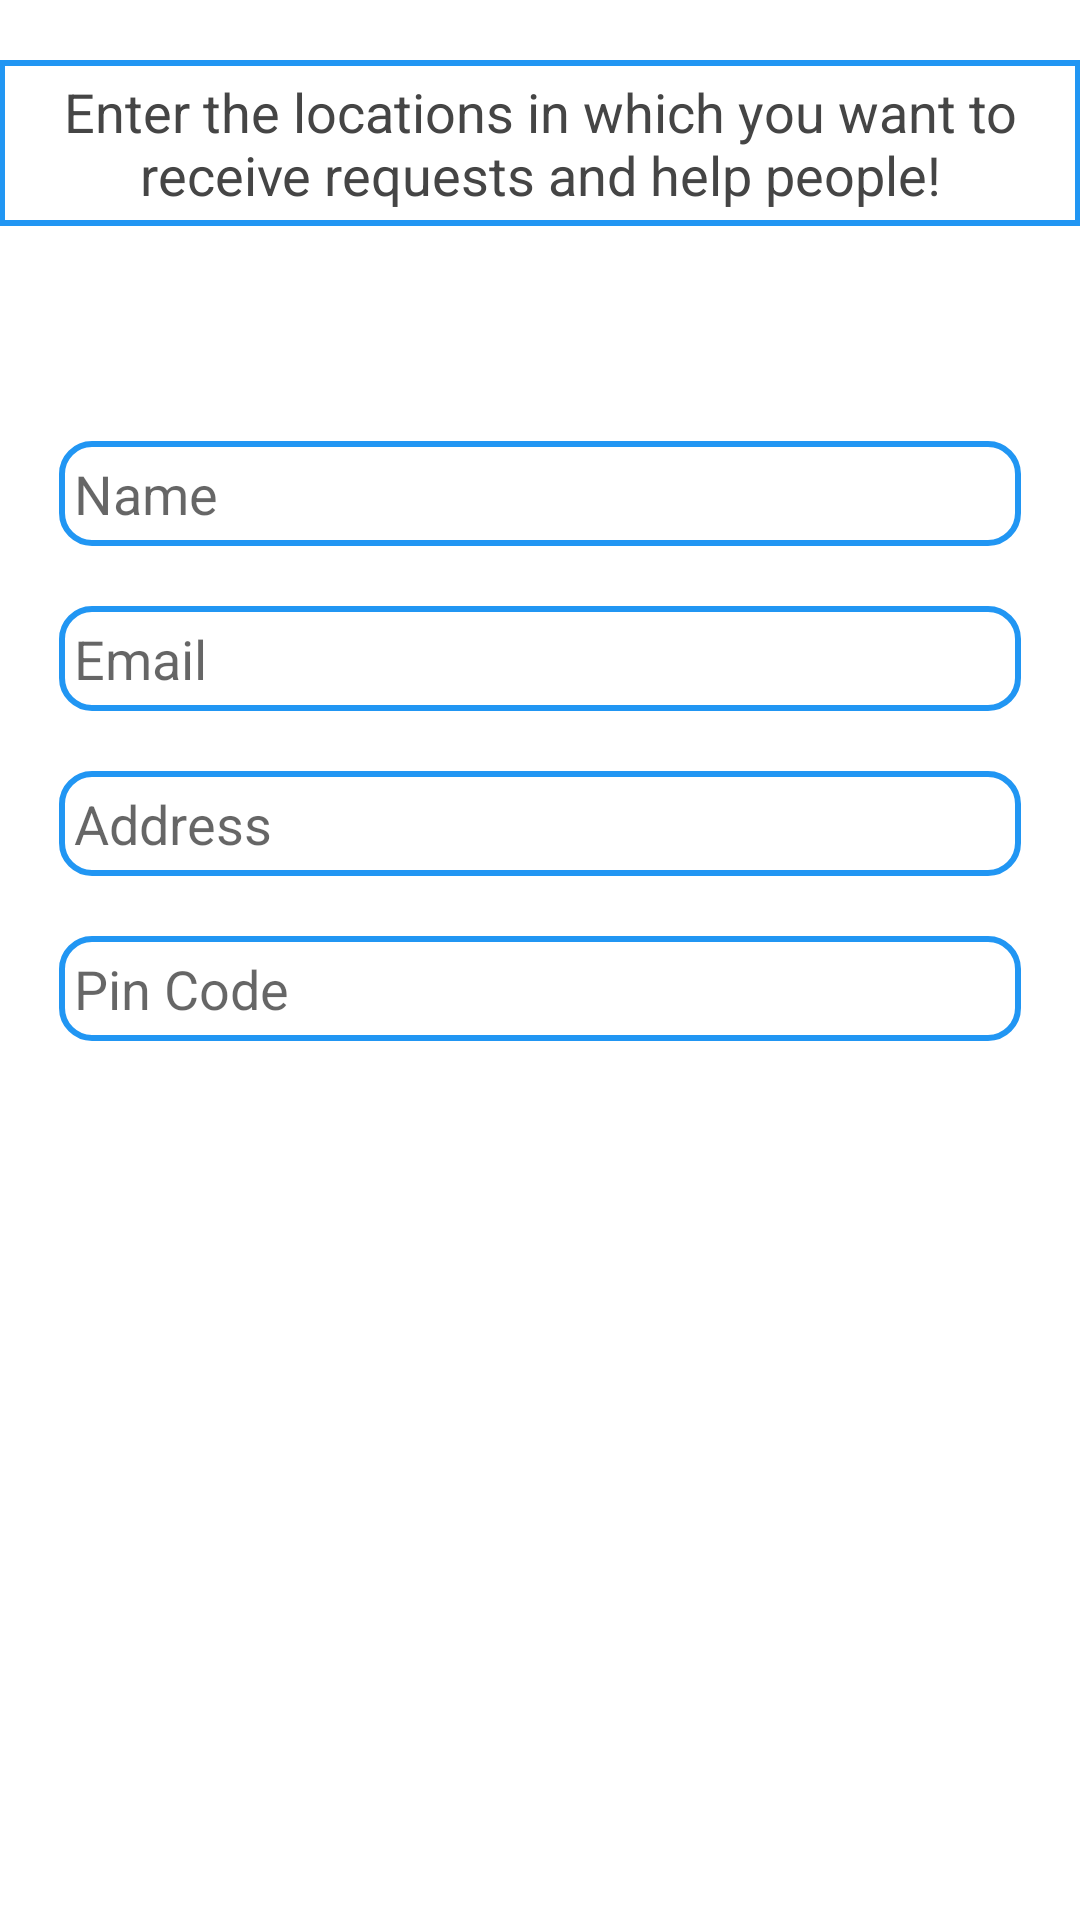

The Android layout XML behind this screen, and the referenced resources:
<!-- AndroidManifest.xml: application theme AppTheme -->
<!-- res/layout/fragment_location_details.xml -->
<RelativeLayout xmlns:android="http://schemas.android.com/apk/res/android"
    xmlns:tools="http://schemas.android.com/tools" android:layout_width="match_parent"
    android:layout_height="match_parent" android:paddingLeft="@dimen/activity_horizontal_margin"
    android:paddingRight="@dimen/activity_horizontal_margin"
    android:paddingTop="@dimen/activity_vertical_margin"
    android:paddingBottom="@dimen/activity_vertical_margin"
    android:background="#ffffff"
    tools:context="com.teachmate.teachmate.SignUp.NewSignUpActicity.UserDetailsFragment">

    <LinearLayout
        android:layout_width="match_parent"
        android:layout_height="match_parent"
        android:orientation="vertical"
        android:id="@+id/linearLayout2"
        android:layout_alignParentTop="true"
        android:layout_centerHorizontal="true"
        android:layout_marginTop="127dp"
        android:padding="10dp">

        <EditText
            android:id="@+id/editTextHelioName"
            android:layout_width="match_parent"
            android:layout_height="35dp"
            android:background="@drawable/rounded_edit_text"
            android:layout_marginTop="26dp"
            android:padding="5dp"
            android:ems="10"
            android:hint="Name"
            android:layout_margin="10dp"
            android:inputType="textPersonName" />

        <EditText
            android:id="@+id/editTextHelioEmail"
            android:layout_width="match_parent"
            android:layout_height="35dp"
            android:padding="5dp"
            android:ems="10"
            android:hint="Email"
            android:background="@drawable/rounded_edit_text"
            android:layout_margin="10dp"
            android:inputType="textEmailAddress" />

        <EditText
            android:id="@+id/editTextAddress"
            android:layout_width="match_parent"
            android:layout_height="35dp"
            android:padding="5dp"
            android:background="@drawable/rounded_edit_text"
            android:layout_margin="10dp"
            android:ems="10"
            android:hint="Address"
            android:inputType="textPostalAddress" />

        <EditText
            android:id="@+id/editTextPinCode"
            android:layout_width="match_parent"
            android:background="@drawable/rounded_edit_text"
            android:padding="5dp"
            android:layout_height="35dp"
            android:layout_margin="10dp"
            android:ems="10"
            android:hint="Pin Code"
            android:inputType="number" />
    </LinearLayout>

    <TextView
        android:layout_width="wrap_content"
        android:layout_height="wrap_content"
        android:textAppearance="?android:attr/textAppearanceMedium"
        android:text="Enter the locations in which you want to receive requests and help people!"
        android:id="@+id/textView12"
        android:layout_alignParentTop="true"
        android:layout_alignParentLeft="true"
        android:layout_alignParentStart="true"
        android:layout_marginTop="20dp"
        android:textColor="#ff454545"
        android:padding="5dp"
        android:gravity="center"
        android:background="@drawable/border_text" />
</RelativeLayout>
<!-- resources referenced by this layout -->
<resources>
  <!-- drawable border_text (drawable) -->
  <?xml version="1.0" encoding="utf-8"?>
  <layer-list xmlns:android="http://schemas.android.com/apk/res/android" >
      <item>
          <shape
              android:shape="rectangle">
              <stroke android:width="2dp" android:color="#2196F3" />
              <solid android:color="#ffffff" />
          </shape>
      </item>
  </layer-list>
  <!-- drawable rounded_edit_text (drawable) -->
  <?xml version="1.0" encoding="utf-8"?>
  <shape xmlns:android="http://schemas.android.com/apk/res/android" >
  
      <solid android:color="#ffff" />
  
      <stroke
          android:width="2dp"
          android:color="#2196F3" />
      <corners
          android:topLeftRadius="10dp"
          android:topRightRadius="10dp"
          android:bottomLeftRadius="10dp"
          android:bottomRightRadius="10dp"
  
          />
  
  </shape>
  <style name="AppTheme" parent="AppTheme.AppBaseTheme">
           
      </style>
  <style name="AppTheme.AppBaseTheme" parent="Theme.AppCompat.Light.DarkActionBar">
          
          <item name="colorPrimary">@color/color_800</item>
          <item name="colorPrimaryDark">@color/color_900</item>
          <item name="colorAccent">@color/accent</item>
      </style>
  <color name="color_800">#0277BD</color>
  <color name="color_900">#01579B</color>
  <color name="accent">#FFFFFF</color>
</resources>
